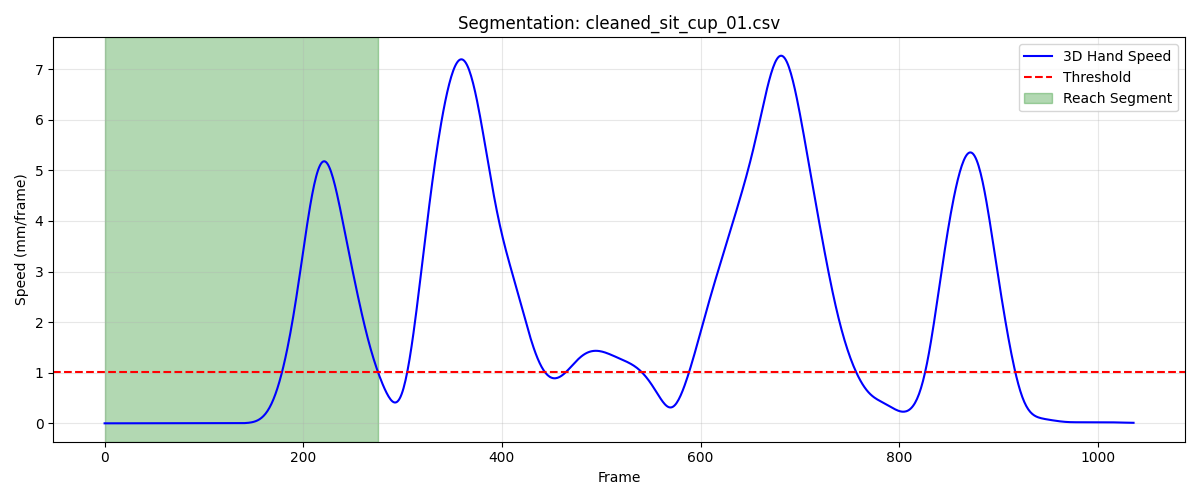

Data behind this chart, as committed beside it:
frame, sub_frame, shoulderr_x, shoulderr_y, shoulderr_z, humr1_x, humr1_y, humr1_z, humr2_x, humr2_y, humr2_z, humr3_x, humr3_y, humr3_z, humr4_x, humr4_y, humr4_z, humr5_x, humr5_y, humr5_z, humr6_x, humr6_y, humr6_z, humr7_x
1, 0, 167.2, -712.1, 337.9, 227.4, -658.9, 170.8, 242.2, -625, 108.3, 211.1, -700.8, 144.6, 202.6, -598.8, 175.2, 214.6, -678.6, 90.13, 214.1, -587, 120.3, 165.9
2, 0, 167.2, -712.2, 337.9, 227.4, -658.9, 170.8, 242.2, -625, 108.3, 211.1, -700.8, 144.6, 202.6, -598.9, 175.2, 214.6, -678.6, 90.1, 214.1, -587, 120.3, 165.9
3, 0, 167.2, -712.2, 337.9, 227.4, -658.9, 170.8, 242.2, -625, 108.2, 211.1, -700.8, 144.5, 202.6, -598.9, 175.2, 214.6, -678.6, 90.07, 214, -587.1, 120.2, 165.9
4, 0, 167.2, -712.2, 337.8, 227.4, -658.9, 170.7, 242.2, -625, 108.2, 211.1, -700.8, 144.5, 202.6, -598.9, 175.1, 214.6, -678.6, 90.05, 214, -587.1, 120.2, 165.9
5, 0, 167.2, -712.2, 337.8, 227.4, -658.9, 170.7, 242.2, -625, 108.2, 211.1, -700.8, 144.5, 202.6, -598.9, 175.1, 214.6, -678.6, 90.02, 214, -587.1, 120.2, 165.9
6, 0, 167.2, -712.2, 337.8, 227.4, -658.9, 170.7, 242.2, -625, 108.2, 211.1, -700.8, 144.5, 202.6, -598.9, 175.1, 214.6, -678.6, 90, 214, -587.1, 120.2, 165.9
7, 0, 167.3, -712.2, 337.8, 227.4, -658.9, 170.7, 242.2, -625, 108.2, 211.1, -700.8, 144.5, 202.6, -598.9, 175.1, 214.6, -678.6, 89.98, 214, -587.1, 120.2, 165.9
8, 0, 167.3, -712.2, 337.8, 227.4, -658.9, 170.6, 242.2, -625, 108.1, 211.1, -700.8, 144.4, 202.6, -598.9, 175.1, 214.6, -678.6, 89.95, 214, -587.1, 120.1, 165.9
9, 0, 167.3, -712.3, 337.7, 227.4, -659, 170.6, 242.2, -625, 108.1, 211.1, -700.8, 144.4, 202.5, -598.9, 175, 214.6, -678.6, 89.93, 214, -587.1, 120.1, 165.9
10, 0, 167.3, -712.3, 337.7, 227.4, -659, 170.6, 242.2, -625, 108.1, 211.1, -700.8, 144.4, 202.5, -598.9, 175, 214.6, -678.6, 89.91, 214, -587.1, 120.1, 166
11, 0, 167.3, -712.3, 337.7, 227.4, -659, 170.6, 242.2, -625, 108.1, 211.1, -700.8, 144.4, 202.5, -599, 175, 214.6, -678.6, 89.88, 214, -587.1, 120.1, 166
12, 0, 167.3, -712.3, 337.7, 227.4, -659, 170.5, 242.2, -625, 108.1, 211.1, -700.9, 144.4, 202.5, -599, 175, 214.6, -678.6, 89.86, 214, -587.1, 120.1, 166
13, 0, 167.3, -712.3, 337.7, 227.4, -659.0, 170.5, 242.2, -625, 108.1, 211.1, -700.9, 144.3, 202.5, -599, 175, 214.6, -678.7, 89.84, 214, -587.2, 120, 166
14, 0, 167.3, -712.4, 337.6, 227.4, -659, 170.5, 242.2, -625, 108, 211.1, -700.9, 144.3, 202.5, -599, 175, 214.5, -678.7, 89.81, 213.9, -587.2, 120, 166
15, 0, 167.4, -712.4, 337.6, 227.4, -659, 170.5, 242.2, -625, 108, 211.1, -700.9, 144.3, 202.5, -599, 175, 214.5, -678.7, 89.79, 213.9, -587.2, 120, 166
16, 0, 167.4, -712.4, 337.6, 227.4, -659, 170.4, 242.2, -625, 108, 211.1, -700.9, 144.3, 202.5, -599, 174.9, 214.5, -678.7, 89.77, 213.9, -587.2, 120, 166.1
17, 0, 167.4, -712.4, 337.6, 227.4, -659, 170.4, 242.2, -625.1, 108, 211.1, -700.9, 144.2, 202.5, -599, 174.9, 214.5, -678.7, 89.74, 213.9, -587.2, 120, 166.1
18, 0, 167.4, -712.4, 337.6, 227.4, -659.1, 170.4, 242.2, -625.1, 108, 211.1, -700.9, 144.2, 202.5, -599, 174.9, 214.5, -678.7, 89.71, 213.9, -587.2, 120, 166.1
19, 0, 167.4, -712.5, 337.5, 227.4, -659.1, 170.4, 242.1, -625.1, 107.9, 211.1, -700.9, 144.2, 202.5, -599.1, 174.9, 214.5, -678.7, 89.69, 213.9, -587.2, 119.9, 166.1
20, 0, 167.4, -712.5, 337.5, 227.4, -659.1, 170.3, 242.1, -625.1, 107.9, 211.1, -700.9, 144.2, 202.5, -599.1, 174.9, 214.5, -678.7, 89.66, 213.9, -587.2, 119.9, 166.1
21, 0, 167.4, -712.5, 337.5, 227.4, -659.1, 170.3, 242.1, -625.1, 107.9, 211.1, -701, 144.1, 202.5, -599.1, 174.8, 214.5, -678.7, 89.64, 213.9, -587.2, 119.9, 166.1
22, 0, 167.5, -712.5, 337.5, 227.4, -659.1, 170.3, 242.1, -625.1, 107.9, 211.1, -701, 144.1, 202.5, -599.1, 174.8, 214.5, -678.7, 89.61, 213.9, -587.2, 119.9, 166.1
23, 0, 167.5, -712.5, 337.5, 227.4, -659.1, 170.3, 242.1, -625.1, 107.8, 211.1, -701, 144.1, 202.5, -599.1, 174.8, 214.5, -678.7, 89.59, 213.9, -587.2, 119.9, 166.1
24, 0, 167.5, -712.6, 337.4, 227.4, -659.1, 170.2, 242.1, -625.1, 107.8, 211.1, -701, 144.1, 202.5, -599.1, 174.8, 214.5, -678.7, 89.57, 213.9, -587.2, 119.9, 166.1
25, 0, 167.5, -712.6, 337.4, 227.4, -659.1, 170.2, 242.1, -625.1, 107.8, 211.1, -701, 144, 202.5, -599.1, 174.8, 214.5, -678.7, 89.54, 213.9, -587.2, 119.9, 166.1
26, 0, 167.5, -712.6, 337.4, 227.4, -659.2, 170.2, 242.1, -625.1, 107.8, 211.1, -701, 144, 202.5, -599.1, 174.8, 214.5, -678.8, 89.52, 213.9, -587.3, 119.8, 166.1
27, 0, 167.5, -712.6, 337.4, 227.4, -659.2, 170.2, 242.1, -625.1, 107.8, 211.1, -701, 144, 202.5, -599.2, 174.8, 214.5, -678.8, 89.5, 213.9, -587.3, 119.8, 166.1
28, 0, 167.5, -712.7, 337.4, 227.4, -659.2, 170.2, 242.1, -625.1, 107.7, 211.1, -701, 144, 202.5, -599.2, 174.7, 214.5, -678.8, 89.49, 213.9, -587.3, 119.8, 166.1
29, 0, 167.6, -712.7, 337.4, 227.4, -659.2, 170.1, 242.1, -625.1, 107.7, 211.1, -701.1, 144, 202.5, -599.2, 174.7, 214.5, -678.8, 89.47, 213.9, -587.3, 119.8, 166.1
30, 0, 167.6, -712.7, 337.4, 227.4, -659.2, 170.1, 242.1, -625.1, 107.7, 211.1, -701.1, 143.9, 202.5, -599.2, 174.7, 214.5, -678.8, 89.46, 213.9, -587.3, 119.8, 166.2
31, 0, 167.6, -712.7, 337.3, 227.4, -659.2, 170.1, 242.1, -625.1, 107.7, 211.1, -701.1, 143.9, 202.5, -599.2, 174.7, 214.5, -678.8, 89.44, 213.9, -587.3, 119.8, 166.2
32, 0, 167.6, -712.8, 337.3, 227.4, -659.2, 170.1, 242.1, -625.1, 107.7, 211.1, -701.1, 143.9, 202.5, -599.2, 174.7, 214.5, -678.8, 89.43, 213.9, -587.3, 119.8, 166.2
33, 0, 167.6, -712.8, 337.3, 227.4, -659.2, 170.1, 242.1, -625.1, 107.7, 211.1, -701.1, 143.9, 202.5, -599.2, 174.7, 214.5, -678.8, 89.42, 213.9, -587.3, 119.8, 166.2
34, 0, 167.6, -712.8, 337.3, 227.4, -659.3, 170.1, 242.1, -625.2, 107.7, 211.1, -701.1, 143.9, 202.5, -599.3, 174.7, 214.5, -678.8, 89.41, 213.9, -587.3, 119.8, 166.2
35, 0, 167.6, -712.9, 337.3, 227.4, -659.3, 170.1, 242.1, -625.2, 107.7, 211.1, -701.1, 143.9, 202.5, -599.3, 174.7, 214.5, -678.8, 89.39, 213.9, -587.3, 119.8, 166.2
36, 0, 167.7, -712.9, 337.3, 227.4, -659.3, 170.1, 242.1, -625.2, 107.7, 211.1, -701.1, 143.8, 202.5, -599.3, 174.7, 214.5, -678.8, 89.38, 213.9, -587.3, 119.8, 166.2
37, 0, 167.7, -712.9, 337.3, 227.4, -659.3, 170, 242.1, -625.2, 107.7, 211.1, -701.2, 143.8, 202.5, -599.3, 174.7, 214.5, -678.8, 89.37, 213.9, -587.3, 119.8, 166.2
38, 0, 167.7, -712.9, 337.3, 227.4, -659.3, 170, 242.1, -625.2, 107.6, 211.1, -701.2, 143.8, 202.5, -599.3, 174.7, 214.5, -678.8, 89.36, 213.9, -587.3, 119.8, 166.2
39, 0, 167.7, -712.9, 337.2, 227.4, -659.3, 170, 242.1, -625.2, 107.6, 211.1, -701.2, 143.8, 202.5, -599.3, 174.7, 214.5, -678.8, 89.35, 213.9, -587.4, 119.8, 166.3
40, 0, 167.7, -713, 337.2, 227.4, -659.3, 170, 242.1, -625.2, 107.6, 211.1, -701.2, 143.8, 202.5, -599.3, 174.7, 214.5, -678.9, 89.33, 213.9, -587.4, 119.8, 166.3
41, 0, 167.7, -713, 337.2, 227.4, -659.4, 170, 242.1, -625.2, 107.6, 211.1, -701.2, 143.8, 202.5, -599.3, 174.6, 214.5, -678.9, 89.32, 213.9, -587.4, 119.8, 166.3
42, 0, 167.7, -713, 337.2, 227.4, -659.4, 170, 242.1, -625.2, 107.6, 211.1, -701.2, 143.7, 202.5, -599.4, 174.6, 214.5, -678.9, 89.3, 213.9, -587.4, 119.7, 166.3
43, 0, 167.7, -713, 337.2, 227.4, -659.4, 170, 242.1, -625.2, 107.6, 211.1, -701.2, 143.7, 202.5, -599.4, 174.6, 214.5, -678.9, 89.29, 213.9, -587.4, 119.7, 166.3
44, 0, 167.8, -713, 337.2, 227.4, -659.4, 170, 242.1, -625.2, 107.6, 211.1, -701.2, 143.7, 202.5, -599.4, 174.6, 214.5, -678.9, 89.28, 213.9, -587.4, 119.7, 166.3
45, 0, 167.8, -713.1, 337.2, 227.4, -659.4, 169.9, 242.1, -625.2, 107.6, 211.1, -701.2, 143.7, 202.5, -599.4, 174.6, 214.4, -678.9, 89.26, 213.9, -587.4, 119.7, 166.4
46, 0, 167.8, -713.1, 337.2, 227.4, -659.4, 169.9, 242.1, -625.2, 107.5, 211.1, -701.2, 143.7, 202.5, -599.4, 174.6, 214.4, -678.9, 89.25, 213.9, -587.4, 119.7, 166.4
47, 0, 167.8, -713.1, 337.2, 227.4, -659.4, 169.9, 242.1, -625.2, 107.5, 211.1, -701.2, 143.7, 202.5, -599.4, 174.6, 214.4, -678.9, 89.24, 213.9, -587.4, 119.7, 166.4
48, 0, 167.8, -713.1, 337.1, 227.4, -659.4, 169.9, 242, -625.2, 107.5, 211.1, -701.2, 143.7, 202.5, -599.4, 174.6, 214.4, -678.9, 89.23, 213.8, -587.4, 119.7, 166.5
49, 0, 167.8, -713.1, 337.1, 227.3, -659.4, 169.9, 242, -625.2, 107.5, 211.1, -701.2, 143.6, 202.5, -599.4, 174.6, 214.4, -678.9, 89.22, 213.8, -587.4, 119.7, 166.5
50, 0, 167.8, -713.1, 337.1, 227.3, -659.4, 169.9, 242, -625.2, 107.5, 211.1, -701.2, 143.6, 202.5, -599.4, 174.6, 214.4, -678.9, 89.21, 213.8, -587.4, 119.7, 166.5
51, 0, 167.8, -713.1, 337.1, 227.3, -659.4, 169.9, 242, -625.2, 107.5, 211.1, -701.2, 143.6, 202.5, -599.4, 174.6, 214.4, -678.9, 89.21, 213.8, -587.4, 119.7, 166.5
52, 0, 167.8, -713.1, 337.1, 227.3, -659.4, 169.9, 242, -625.2, 107.5, 211.1, -701.2, 143.6, 202.4, -599.4, 174.6, 214.4, -678.9, 89.2, 213.8, -587.4, 119.7, 166.5
53, 0, 167.8, -713.2, 337.1, 227.3, -659.4, 169.9, 242, -625.2, 107.5, 211.1, -701.3, 143.6, 202.4, -599.4, 174.6, 214.4, -678.9, 89.2, 213.8, -587.4, 119.7, 166.5
54, 0, 167.8, -713.2, 337.1, 227.3, -659.4, 169.9, 242, -625.2, 107.5, 211.1, -701.3, 143.6, 202.4, -599.4, 174.6, 214.4, -678.9, 89.19, 213.8, -587.4, 119.7, 166.6
55, 0, 167.8, -713.2, 337.1, 227.3, -659.4, 169.9, 242, -625.2, 107.5, 211.1, -701.3, 143.6, 202.4, -599.4, 174.6, 214.4, -678.9, 89.19, 213.8, -587.4, 119.7, 166.6
56, 0, 167.8, -713.2, 337.1, 227.3, -659.4, 169.9, 242, -625.2, 107.5, 211.1, -701.3, 143.6, 202.4, -599.4, 174.6, 214.4, -678.9, 89.18, 213.8, -587.4, 119.7, 166.6
57, 0, 167.8, -713.2, 337.1, 227.3, -659.5, 169.9, 242, -625.2, 107.5, 211.1, -701.3, 143.6, 202.4, -599.4, 174.6, 214.4, -678.9, 89.18, 213.8, -587.4, 119.7, 166.6
58, 0, 167.8, -713.2, 337.1, 227.3, -659.5, 169.9, 242, -625.2, 107.5, 211.1, -701.3, 143.6, 202.4, -599.5, 174.6, 214.3, -678.9, 89.18, 213.8, -587.4, 119.7, 166.6
59, 0, 167.8, -713.2, 337.1, 227.3, -659.5, 169.8, 241.9, -625.3, 107.5, 211, -701.3, 143.6, 202.4, -599.5, 174.6, 214.3, -678.9, 89.17, 213.8, -587.4, 119.7, 166.6
60, 0, 167.8, -713.2, 337.1, 227.3, -659.5, 169.8, 241.9, -625.3, 107.5, 211, -701.3, 143.6, 202.4, -599.5, 174.6, 214.3, -678.9, 89.17, 213.8, -587.4, 119.7, 166.7
... 216 more rows
